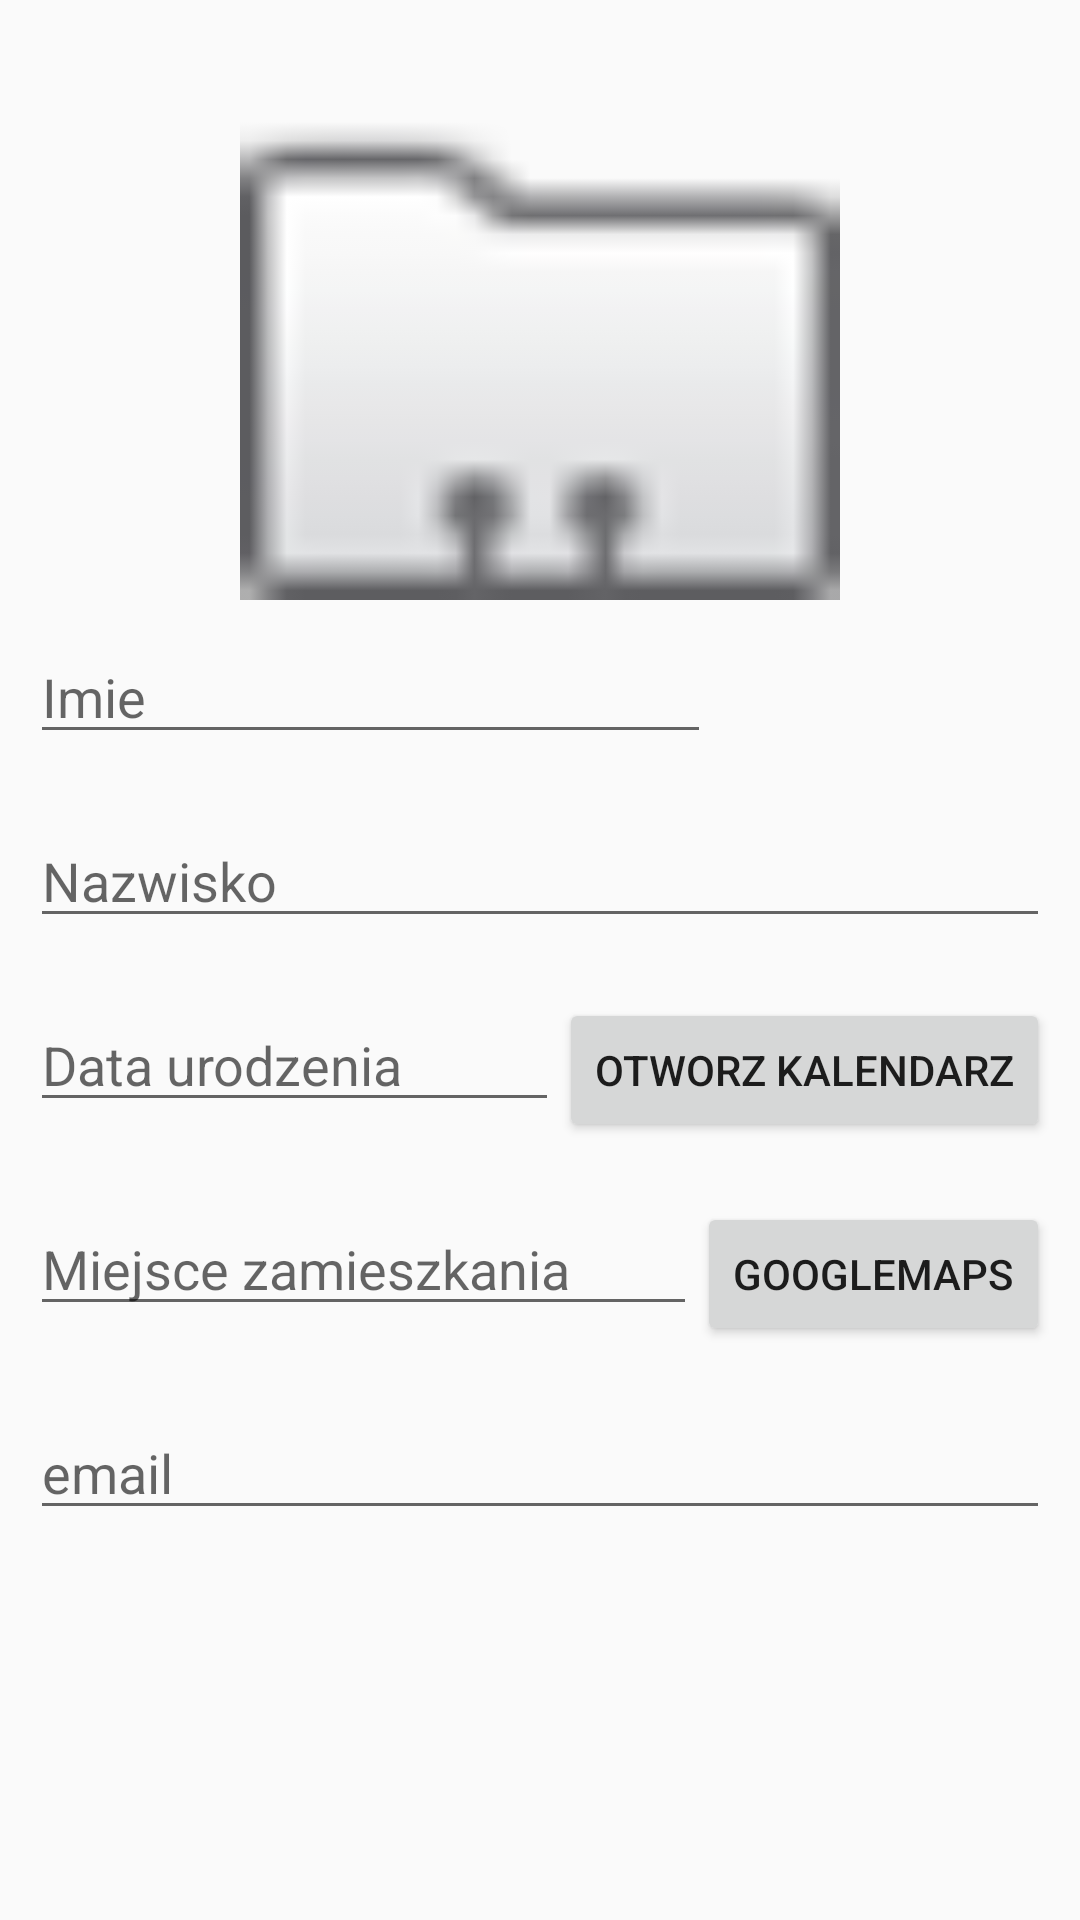

Here is an Android app screen rendered from its layout file. Give the layout XML and the strings, colors and styles it references.
<!-- AndroidManifest.xml: application theme AppTheme -->
<!-- res/layout/fragment_personal_detalis.xml -->
<?xml version="1.0" encoding="utf-8"?>
<LinearLayout xmlns:android="http://schemas.android.com/apk/res/android"
    android:orientation="vertical" android:layout_width="match_parent"
    android:layout_height="match_parent"><![CDATA[
    android:orientation="vertical">


    ]]>

    <ScrollView
        android:layout_width="fill_parent"
        android:layout_height="fill_parent"
        android:id="@+id/scrollView" >

        <LinearLayout
            android:orientation="vertical"
            android:layout_width="match_parent"
            android:layout_height="fill_parent">
            <ImageView
                android:layout_width="match_parent"
                android:layout_height="200dp"
                android:id="@+id/imageView_CVPhoto"
                android:minWidth="50dp"
                android:minHeight="50dp"
                android:src="@android:drawable/sym_contact_card"
                android:maxHeight="70dp"
                android:maxWidth="70dp"
                android:layout_weight="1" />

            <EditText
                android:layout_width="227dp"
                android:layout_height="wrap_content"
                android:id="@+id/editTextPd_Name"
                android:hint="Imie"
                android:layout_margin="10dp"
                android:singleLine="true" />

            <EditText
                android:layout_width="match_parent"
                android:layout_height="wrap_content"
                android:id="@+id/editTextPd_Surname"
                android:layout_gravity="center_horizontal"
                android:hint="Nazwisko"
                android:layout_margin="10dp"
                android:singleLine="true" />

            <LinearLayout
                android:orientation="horizontal"
                android:layout_width="match_parent"
                android:layout_height="wrap_content"
                android:layout_margin="10dp">

                <EditText
                    android:layout_width="wrap_content"
                    android:layout_height="wrap_content"
                    android:inputType="date"
                    android:ems="10"
                    android:id="@+id/editTextPD_bithtDate"
                    android:layout_weight="1"
                    android:hint="Data urodzenia" />

                <Button
                    android:layout_width="wrap_content"
                    android:layout_height="wrap_content"
                    android:text="Otworz kalendarz"
                    android:id="@+id/button_calendar" />

            </LinearLayout>

            <LinearLayout
                android:orientation="horizontal"
                android:layout_width="match_parent"
                android:layout_height="wrap_content"
                android:layout_margin="10dp">

                <EditText
                    android:layout_width="wrap_content"
                    android:layout_height="wrap_content"
                    android:id="@+id/editTextPD_BornPlace"
                    android:layout_weight="1"
                    android:hint="Miejsce zamieszkania"
                    android:singleLine="true"/>

                <Button
                    style="?android:attr/buttonStyleSmall"
                    android:layout_width="wrap_content"
                    android:layout_height="wrap_content"
                    android:text="Googlemaps"
                    android:id="@+id/button_maps" />
            </LinearLayout>

            <EditText
                android:layout_width="match_parent"
                android:layout_height="wrap_content"
                android:inputType="textEmailAddress"
                android:ems="10"
                android:id="@+id/editTextPd.Email"
                android:layout_margin="10dp"
                android:hint="email" />





        </LinearLayout>
    </ScrollView>
</LinearLayout>
<!-- resources referenced by this layout -->
<resources>
  <style name="AppTheme" parent="Theme.AppCompat.Light.DarkActionBar">
          
          <item name="colorPrimary">@color/colorPrimary</item>
          <item name="colorPrimaryDark">@color/colorPrimaryDark</item>
          <item name="colorAccent">@color/colorAccent</item>
      </style>
  <!-- not gathered from this repository: default colours our renderer supplied (Android Studio template values) -->
  <color name="colorPrimary">#FF6200EE</color>
  <color name="colorPrimaryDark">#FF3700B3</color>
  <color name="colorAccent">#FF03DAC5</color>
</resources>
